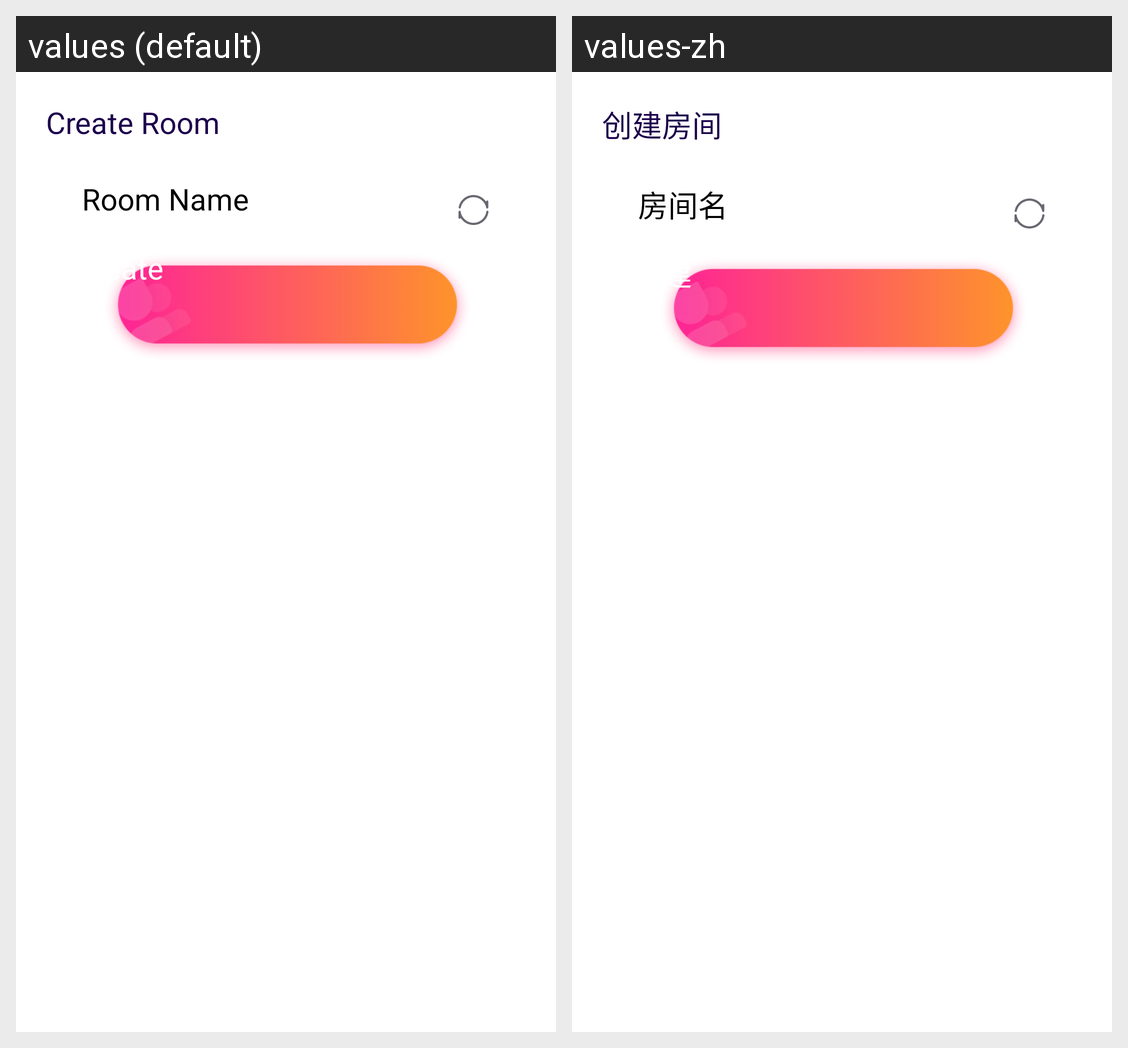

Here is an Android app screen in its default locale and in the app's own translations. Write out the translated-string differences for the strings that appear on this screen.
Android screen res/layout/dialog_create_room.xml rendered under 2 locales, left to right: values (default), values-zh. Device: Nexus 5 (rendered at 1080×1920; each locale shown at half size, 540×960, under a caption strip naming it); theme MerryAppTheme.
Strings drawn on this screen, with the default value and each locale's value (text and hints the layout hard-codes, and strings that could not be matched under every locale, appear in the picture but are not listed):

main_create
  values: Create Room
  values-zh: 创建房间

main_create_dialog_inpit_hint
  values: Room Name
  values-zh: 房间名

main_create2
  values: Create
  values-zh: 创建
